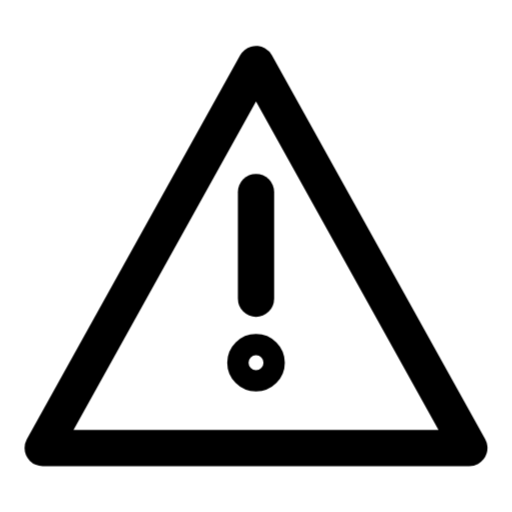
t = 0.00 s
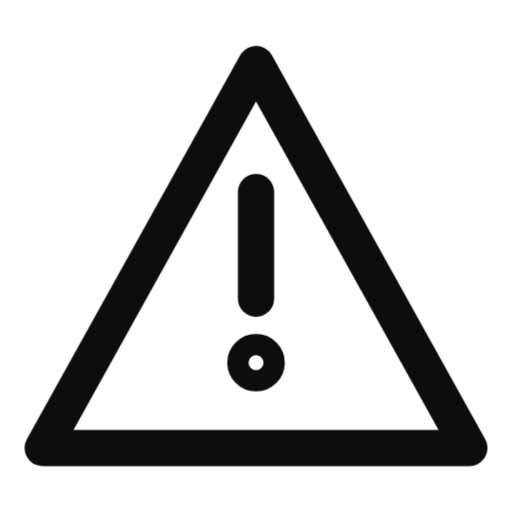
t = 0.24 s
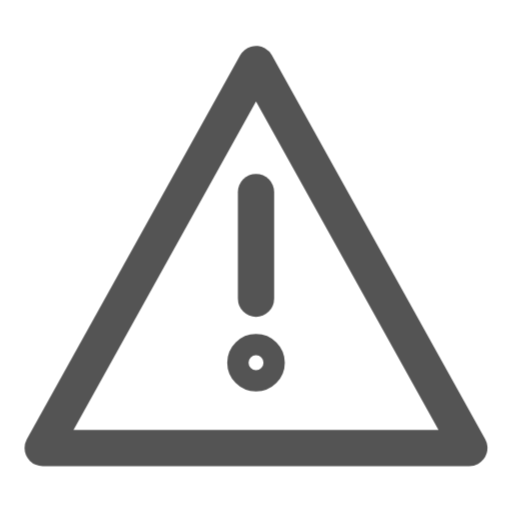
t = 0.71 s
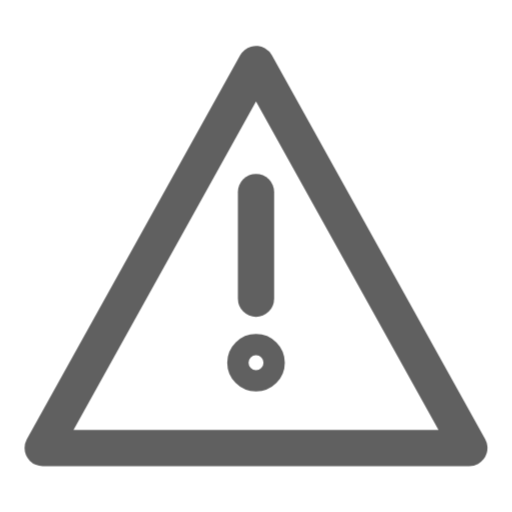
t = 0.95 s
t = 1.19 s: frame unchanged from t = 0.71 s, image omitted
t = 1.66 s: frame unchanged from t = 0.24 s, image omitted

The animated SVG that drew these frames (rendered in a browser with its animation timeline set to each time). Animation: 1 CSS @keyframes rule; one cycle of 1.90 s, repeats indefinitely.

<svg xmlns="http://www.w3.org/2000/svg" id="svg-warning-blink-18oinxx" width="96" height="96" viewBox="0 0 24 24" fill="none" stroke="currentColor" stroke-width="1.7" stroke-linecap="round" stroke-linejoin="round" role="img" aria-labelledby="svg-warning-blink-18oinxx-title">
  <title id="svg-warning-blink-18oinxx-title">Warning blink</title>
  <!-- Source: Motive Originals
Author: Motive project
Source page: /sources/original/
License: CC0-1.0 (https://creativecommons.org/publicdomain/zero/1.0/)
Original project artwork, CC0-1.0. No attribution required. -->
  <style>@keyframes svg-warning-blink-18oinxx-motion-0{0%{opacity:1}50%{opacity:0.625}100%{opacity:1}}
#svg-warning-blink-18oinxx [data-motion]{transform-box:view-box;transform-origin:12px 12px;animation-name:svg-warning-blink-18oinxx-motion-0;animation-duration:1900ms;animation-delay:0ms;animation-timing-function:ease-in-out;animation-iteration-count:infinite;animation-direction:normal;animation-fill-mode:both}
@media(prefers-reduced-motion:reduce){#svg-warning-blink-18oinxx [data-motion]{animation:none}}</style>
  <g data-motion="motion">
    <path d="M12 3 22 21H2z"/>
    <path d="M12 9v5"/>
    <circle cx="12" cy="17" r="0.5"/>
  </g>
</svg>
